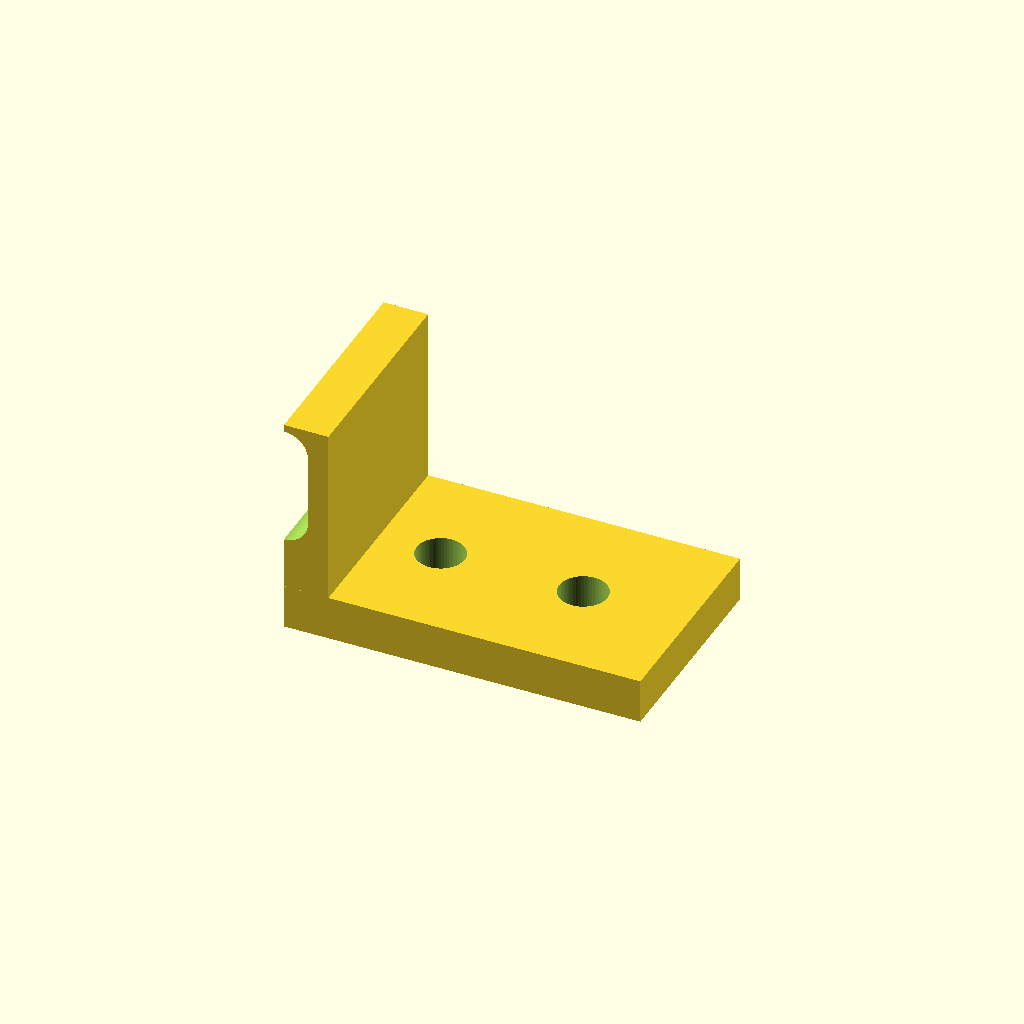
Cell 1 — every parameter at its default value.
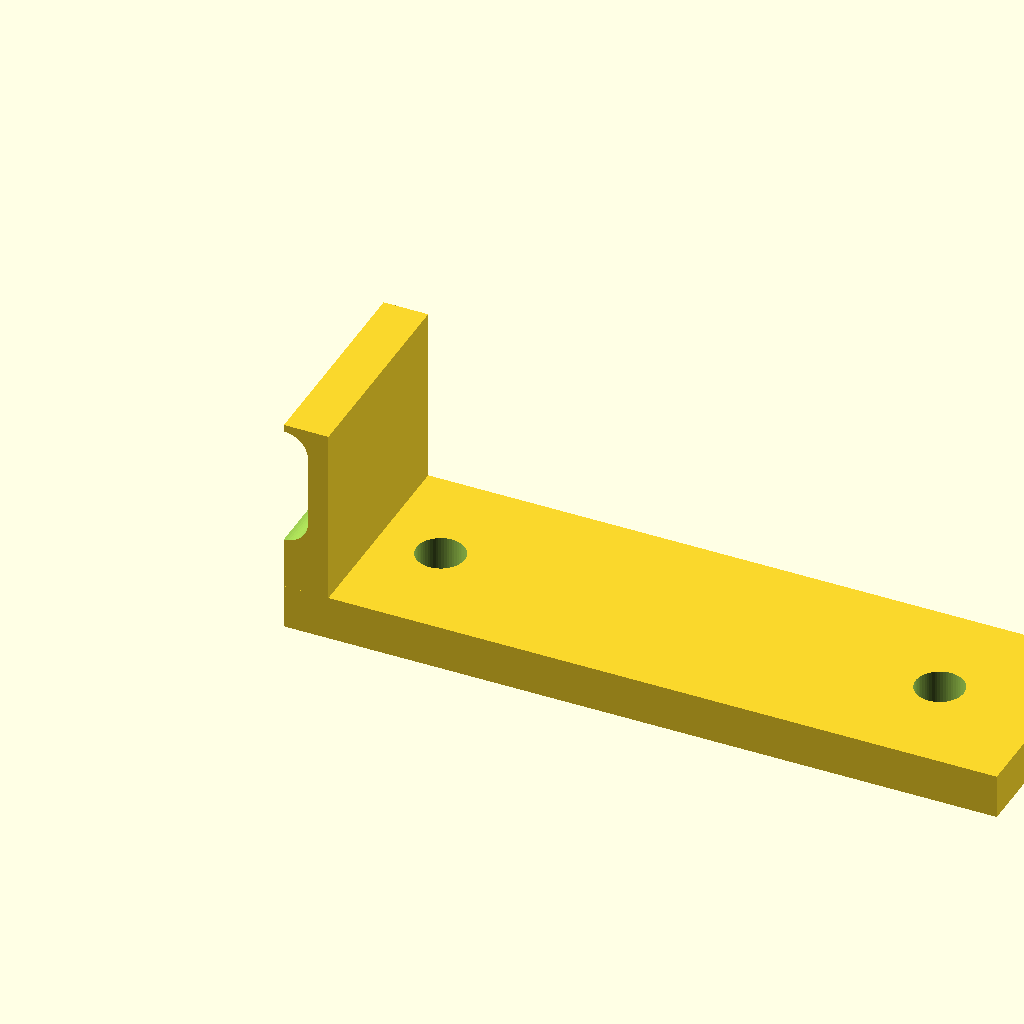
Cell 2: the same model with base_l = 80.
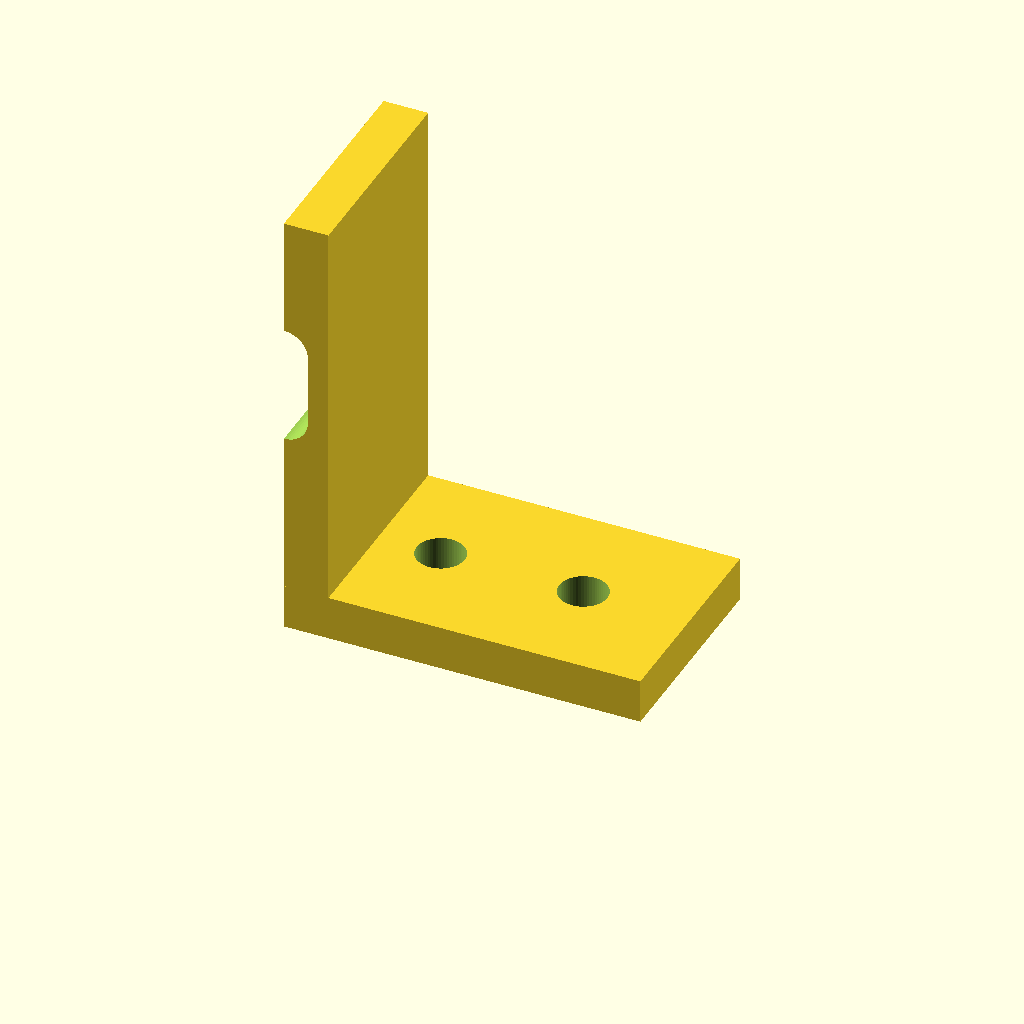
Cell 3: upright_h = 50 (everything else at default).
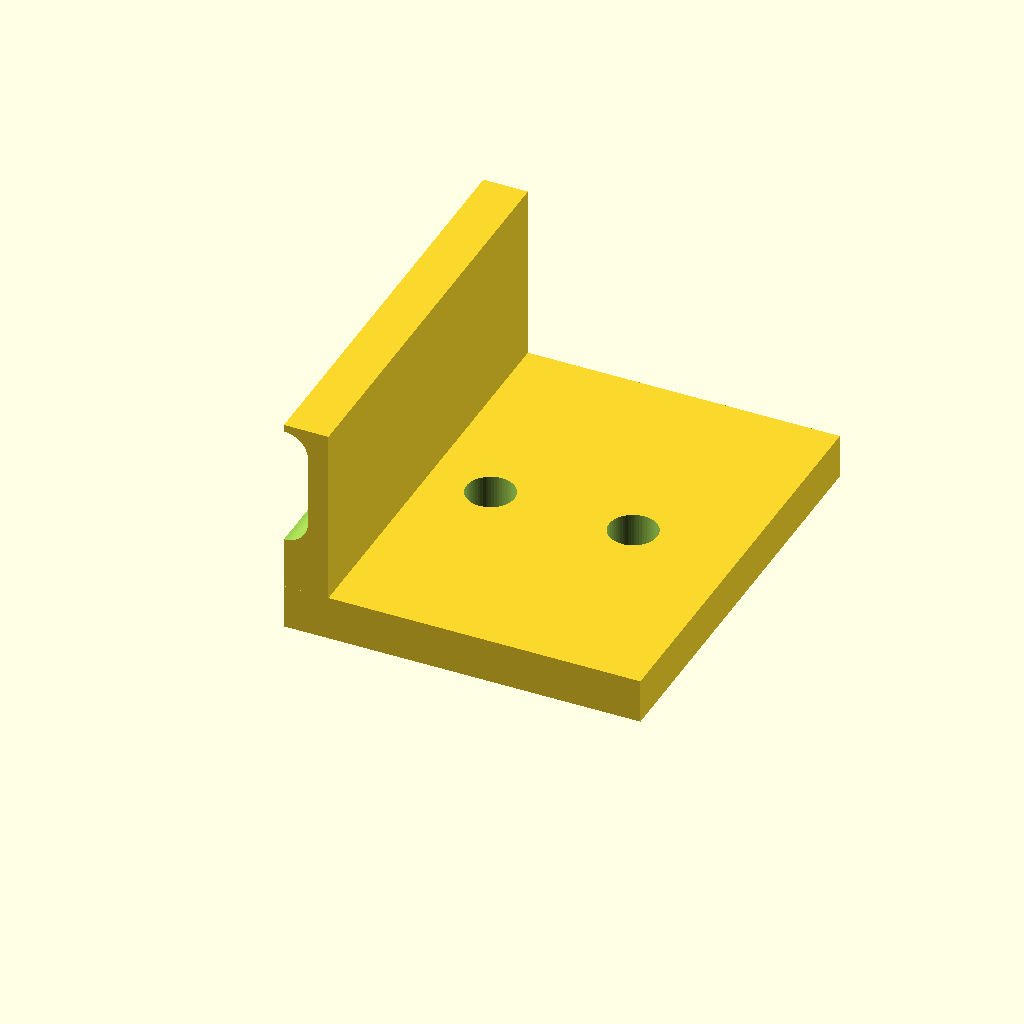
Cell 4: the same model with width = 48.
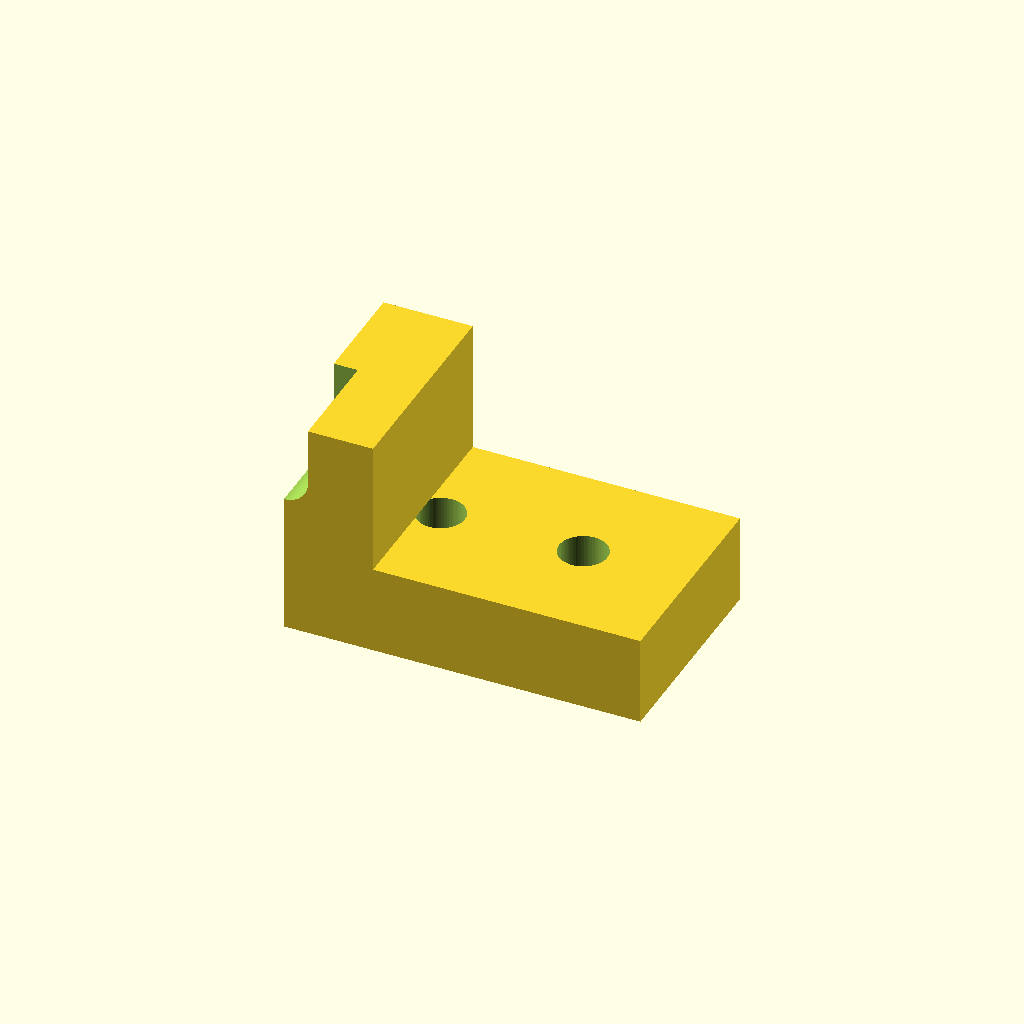
Cell 5: thickness = 10 (everything else at default).
One fixed orthographic camera (rotation 55°, 0°, 25°; colour scheme Cornfield) for every cell.
OpenSCAD source file optional_data/data/parts/part_1077.scad:
// Adjustable L bracket with upright slot.
$fn = 60;
eps = 0.02;
base_l = 40;
upright_h = 25;
width = 24;
thickness = 5;
slot_l = 8;
module vertical_slot() { hull() { translate([0,width/2,thickness+upright_h/2-slot_l/2]) rotate([90,0,0]) cylinder(d=5.4,h=width+2*eps); translate([0,width/2,thickness+upright_h/2+slot_l/2]) rotate([90,0,0]) cylinder(d=5.4,h=width+2*eps); } }
difference() {
    union() { cube([base_l,width,thickness]); cube([thickness,width,upright_h]); }
    for(x=[12,base_l-12]) translate([x,width/2,-eps]) cylinder(d=5.4,h=thickness+2*eps);
    vertical_slot();
}
Parameter table extracted from the source (name, type, default, range or options):
eps: number, default 0.02
base_l: number, default 40
upright_h: number, default 25
width: number, default 24
thickness: number, default 5
slot_l: number, default 8
